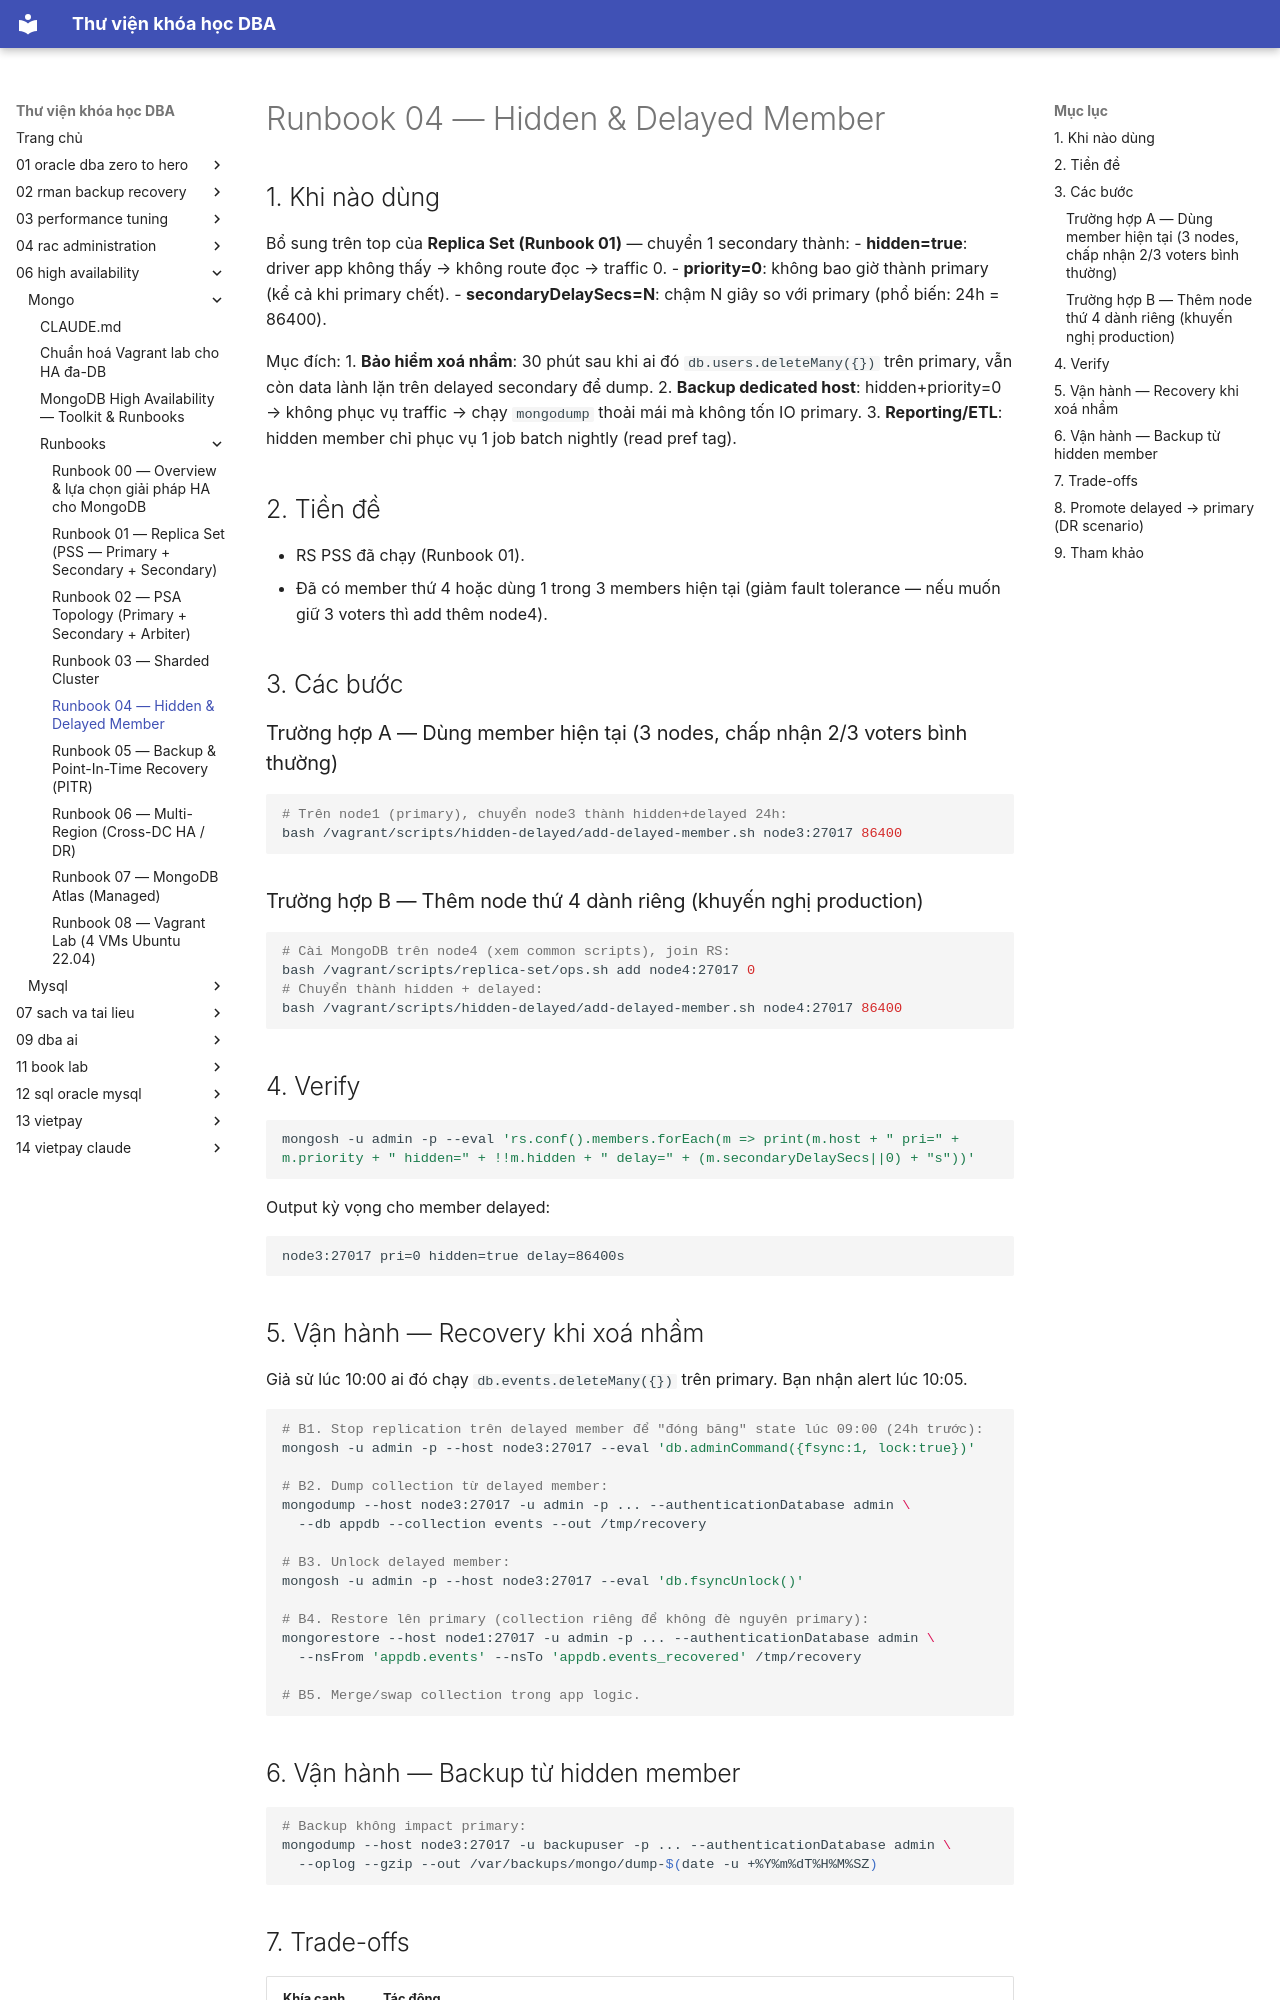

repository: quochuyag/MkDocs_local · page: 06-high-availability/mongo/runbooks/004-hidden-delayed/index.html · generator: mkdocs

---
title: Runbook 04 — Hidden & Delayed Member
course: 06-high-availability
source: HA/mongo/runbooks/04-hidden-delayed.md
---

# Runbook 04 — Hidden & Delayed Member

## 1. Khi nào dùng

Bổ sung trên top của **Replica Set (Runbook 01)** — chuyển 1 secondary thành:
- **hidden=true**: driver app không thấy → không route đọc → traffic 0.
- **priority=0**: không bao giờ thành primary (kể cả khi primary chết).
- **secondaryDelaySecs=N**: chậm N giây so với primary (phổ biến: 24h = 86400).

Mục đích:
1. **Bảo hiểm xoá nhầm**: 30 phút sau khi ai đó `db.users.deleteMany({})` trên primary, vẫn còn data lành lặn trên delayed secondary để dump.
2. **Backup dedicated host**: hidden+priority=0 → không phục vụ traffic → chạy `mongodump` thoải mái mà không tốn IO primary.
3. **Reporting/ETL**: hidden member chỉ phục vụ 1 job batch nightly (read pref tag).

## 2. Tiền đề

- RS PSS đã chạy (Runbook 01).
- Đã có member thứ 4 hoặc dùng 1 trong 3 members hiện tại (giảm fault tolerance — nếu muốn giữ 3 voters thì add thêm node4).

## 3. Các bước

### Trường hợp A — Dùng member hiện tại (3 nodes, chấp nhận 2/3 voters bình thường)
```bash
# Trên node1 (primary), chuyển node3 thành hidden+delayed 24h:
bash /vagrant/scripts/hidden-delayed/add-delayed-member.sh node3:27017 86400
```

### Trường hợp B — Thêm node thứ 4 dành riêng (khuyến nghị production)
```bash
# Cài MongoDB trên node4 (xem common scripts), join RS:
bash /vagrant/scripts/replica-set/ops.sh add node4:27017 0
# Chuyển thành hidden + delayed:
bash /vagrant/scripts/hidden-delayed/add-delayed-member.sh node4:27017 86400
```

## 4. Verify

```bash
mongosh -u admin -p --eval 'rs.conf().members.forEach(m => print(m.host + " pri=" + m.priority + " hidden=" + !!m.hidden + " delay=" + (m.secondaryDelaySecs||0) + "s"))'
```
Output kỳ vọng cho member delayed:
```
node3:27017 pri=0 hidden=true delay=86400s
```

## 5. Vận hành — Recovery khi xoá nhầm

Giả sử lúc 10:00 ai đó chạy `db.events.deleteMany({})` trên primary. Bạn nhận alert lúc 10:05.

```bash
# B1. Stop replication trên delayed member để "đóng băng" state lúc 09:00 (24h trước):
mongosh -u admin -p --host node3:27017 --eval 'db.adminCommand({fsync:1, lock:true})'

# B2. Dump collection từ delayed member:
mongodump --host node3:27017 -u admin -p ... --authenticationDatabase admin \
  --db appdb --collection events --out /tmp/recovery

# B3. Unlock delayed member:
mongosh -u admin -p --host node3:27017 --eval 'db.fsyncUnlock()'

# B4. Restore lên primary (collection riêng để không đè nguyên primary):
mongorestore --host node1:27017 -u admin -p ... --authenticationDatabase admin \
  --nsFrom 'appdb.events' --nsTo 'appdb.events_recovered' /tmp/recovery

# B5. Merge/swap collection trong app logic.
```
